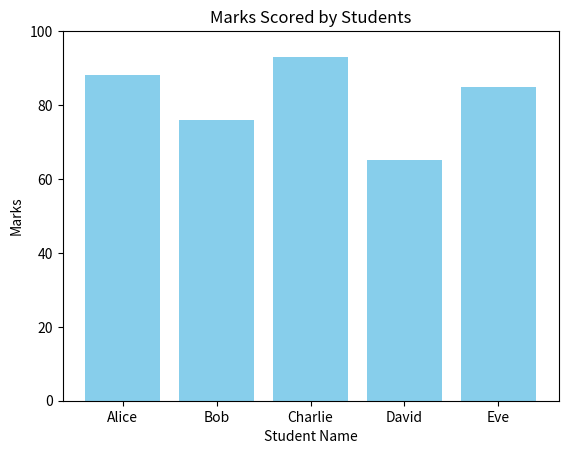

The matplotlib source for this figure:
import pandas as pd
import matplotlib.pyplot as plt

# Step 1: Create sample data using Pandas
data = {
    "Student": ["Alice", "Bob", "Charlie", "David", "Eve"],
    "Marks": [88, 76, 93, 65, 85]
}

df = pd.DataFrame(data)

"""
Creates a DataFrame like:

   Student  Marks
0   Alice     88
1     Bob     76
2 Charlie     93
3   David     65
4     Eve     85
"""

# Step 2: Plot a bar chart using Matplotlib
plt.bar(df["Student"], df["Marks"], color='skyblue')

# Step 3: Add labels, title
plt.xlabel("Student Name")
plt.ylabel("Marks")
plt.title("Marks Scored by Students")
plt.ylim(0, 100)  # Optional: y-axis limit

# Step 4: Display the plot
plt.show()
